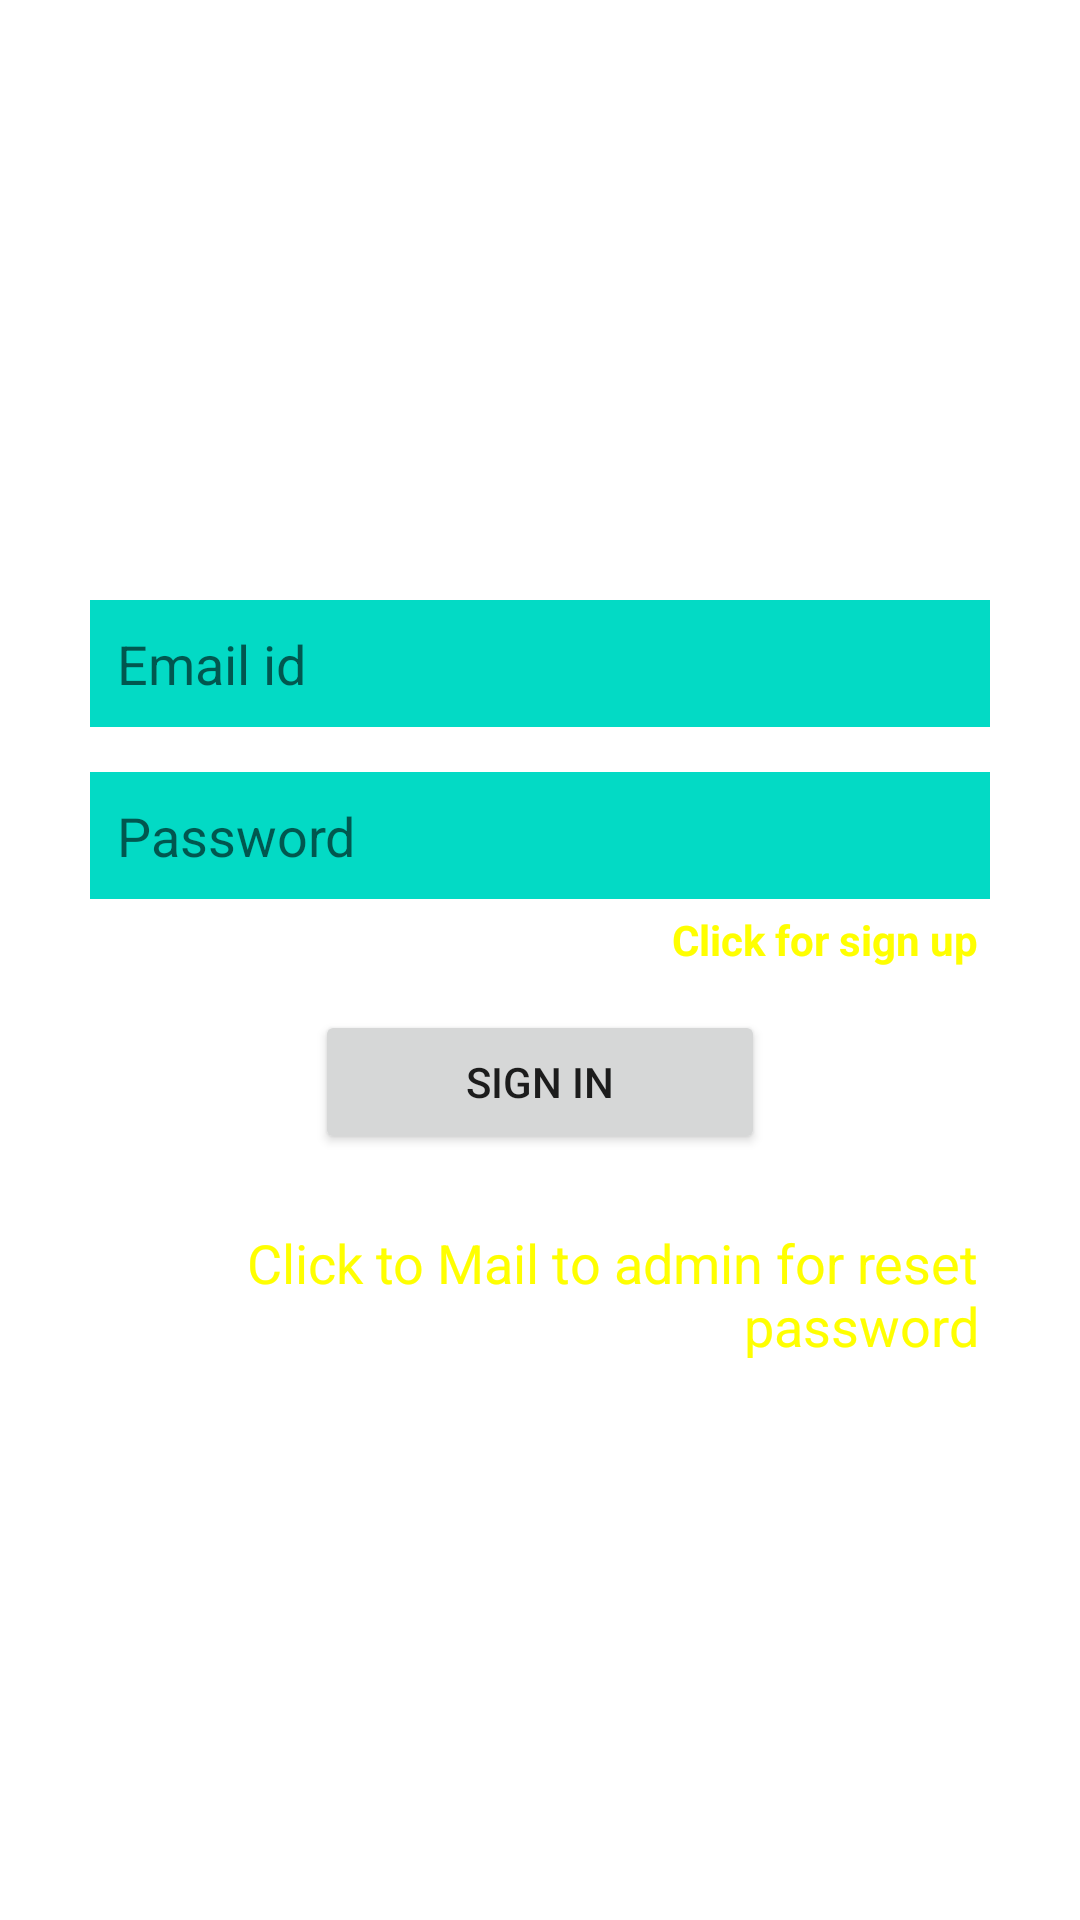

This screen was rendered from an Android layout file. Write that file and the resources it references.
<!-- AndroidManifest.xml: application theme Theme.Spasbynituk -->
<!-- res/layout/activity_signupactivity.xml -->
<?xml version="1.0" encoding="utf-8"?>
<LinearLayout xmlns:android="http://schemas.android.com/apk/res/android"
    xmlns:app="http://schemas.android.com/apk/res-auto"
    xmlns:tools="http://schemas.android.com/tools"
    android:layout_width="match_parent"
    android:layout_height="match_parent"
    android:background="@drawable/bgforsinglerow"
    android:gravity="center"
    android:orientation="vertical"
    tools:context=".signupactivity">

    <LinearLayout
        android:layout_width="match_parent"
        android:layout_height="match_parent"
        android:layout_marginStart="30dp"
        android:layout_marginLeft="30dp"
        android:layout_marginTop="200dp"
        android:layout_marginEnd="30dp"
        android:layout_marginRight="30dp"
        android:gravity="center_horizontal"
        android:orientation="vertical">

        <EditText
            android:id="@+id/etEmail"
            android:layout_width="match_parent"
            android:layout_height="wrap_content"
            android:layout_marginBottom="15dp"
            android:background="@color/colorAccent"
            android:ems="10"
            android:hint="Email id"
            android:inputType="textEmailAddress"
            android:padding="9dp" />

        <EditText
            android:id="@+id/etPassword"
            android:layout_width="match_parent"
            android:layout_height="wrap_content"
            android:background="@color/colorAccent"
            android:ems="10"
            android:hint="Password"
            android:inputType="textPassword"
            android:padding="9dp"
            android:textColor="@color/black" />

        <TextView
            android:id="@+id/etsignup"
            android:layout_width="wrap_content"
            android:layout_height="wrap_content"
            android:layout_gravity="right"
            android:gravity="right"
            android:padding="4dp"
            android:text="Click for sign up"
            android:textColor="#FFFF00"
            android:textStyle="bold" />

        <Button
            android:id="@+id/button4"
            android:layout_width="150dp"
            android:layout_height="wrap_content"
            android:layout_marginTop="10dp"
            android:text="sign in"
            app:cornerRadius="20dp" />

        <TextView
            android:id="@+id/fpossword"
            android:layout_width="wrap_content"
            android:layout_height="wrap_content"
            android:layout_gravity="right"
            android:layout_marginTop="20dp"
            android:gravity="right"
            android:padding="4dp"
            android:text="Click to Mail to admin for reset password"
            android:textColor="#FFFF00"
            android:textSize="18sp" />
    </LinearLayout>
</LinearLayout>
<!-- resources referenced by this layout -->
<resources>
  <color name="black">#FF000000</color>
  <color name="colorAccent">#03DAC5</color>
  <style name="Theme.Spasbynituk" parent="Theme.MaterialComponents.DayNight.DarkActionBar">
          
          <item name="colorPrimary">@color/colorPrimary</item>
          <item name="colorPrimaryVariant">@color/colorPrimaryDark</item>
          <item name="colorOnPrimary">@color/white</item>
          
          <item name="colorSecondary">@color/teal_200</item>
          <item name="colorSecondaryVariant">@color/teal_700</item>
          <item name="colorOnSecondary">@color/black</item>
          
          <item name="android:statusBarColor" tools:targetApi="l">?attr/colorPrimaryVariant</item>
          
      </style>
  <color name="colorPrimary">#0b6156</color>
  <color name="colorPrimaryDark">#095049</color>
  <color name="white">#FFFFFFFF</color>
  <color name="teal_200">#FF03DAC5</color>
  <color name="teal_700">#FF018786</color>
</resources>
